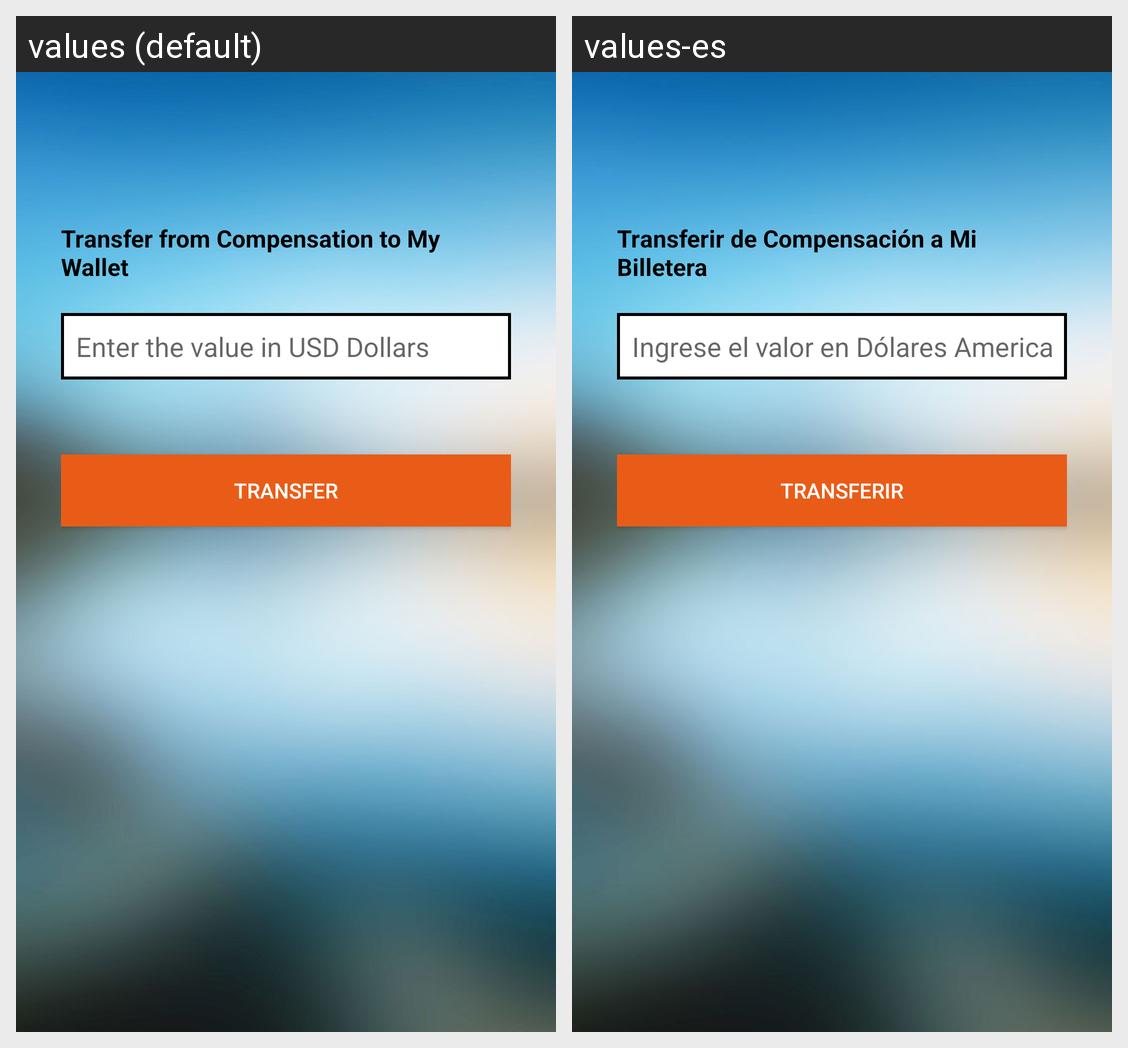

Translations of the strings shown on this Android screen, per locale in the grid:
Android screen res/layout/activity_transfer_compensation.xml rendered under 2 locales, left to right: values (default), values-es. Device: Nexus 5 (rendered at 1080×1920; each locale shown at half size, 540×960, under a caption strip naming it); theme AppTheme.
Strings drawn on this screen, with the default value and each locale's value (text and hints the layout hard-codes, and strings that could not be matched under every locale, appear in the picture but are not listed):

help_transfer_compensation_wallt
  values: Transfer from Compensation to My Wallet
  values-es: Transferir de Compensación a Mi Billetera

ingrese_valor
  values: Enter the value in USD Dollars
  values-es: Ingrese el valor en Dólares Americanos

transfer
  values: Transfer
  values-es: Transferir
